Image classification data set "NN_Dataset" (Lastopia/COMP9517-Arcadia on GitHub). Class labels (12): ants, bees, beetles, caterpillars, earthworms, earwigs, grasshoppers, moths, slugs, snails, wasps, weevils.

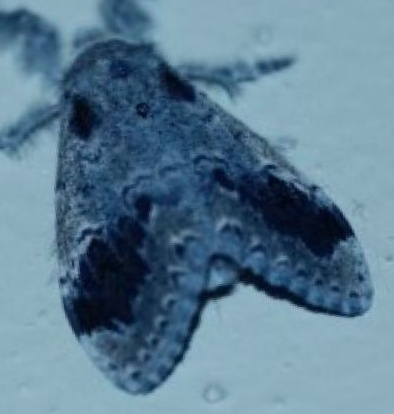
Label: moths

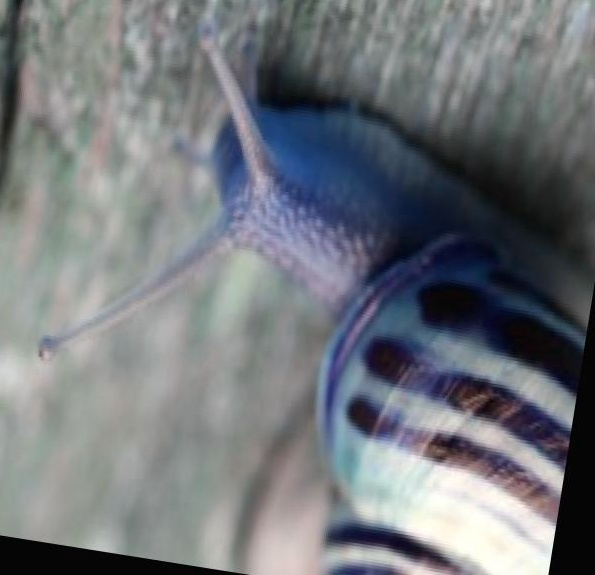
Label: snails

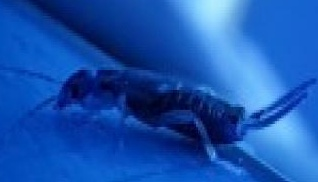
Label: earwigs

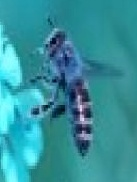
Label: bees

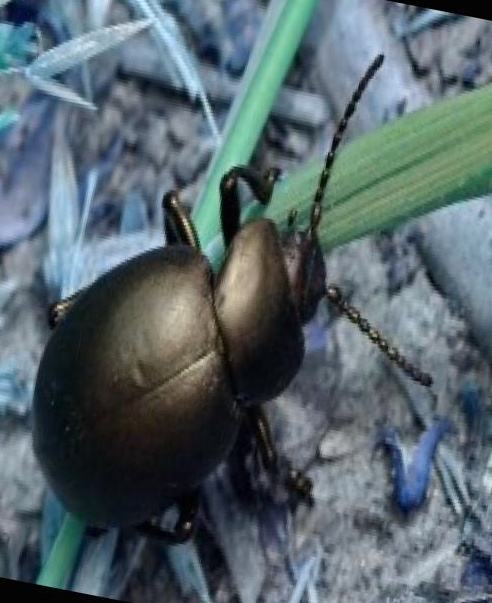
Label: beetles

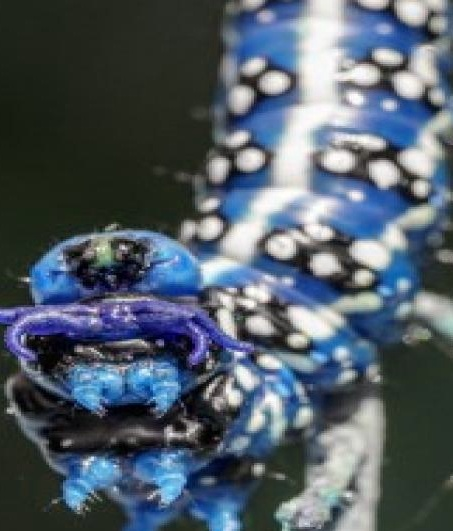
Label: caterpillars
